Photos from the image-classification dataset "dataset" in the GitHub repository aksheeev/Blur-and-Sharp-Image-Classification. Its 2 classes are: blurry, sharp.

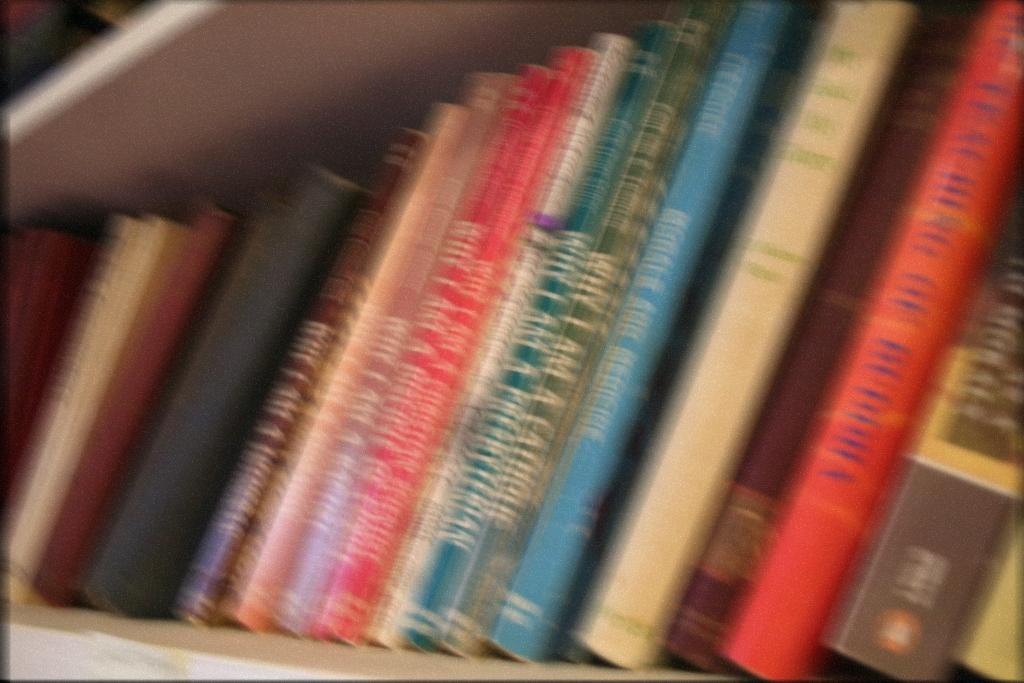
Label: blurry

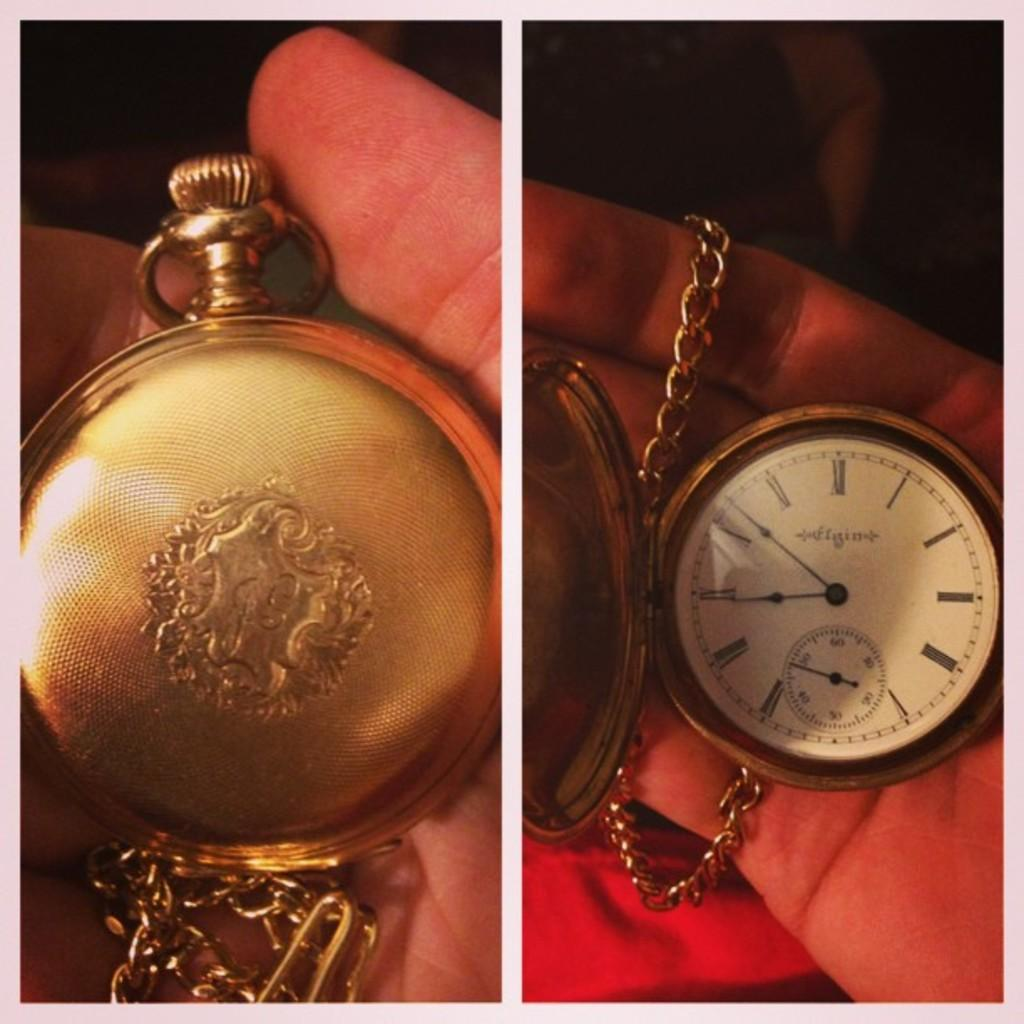
Label: sharp

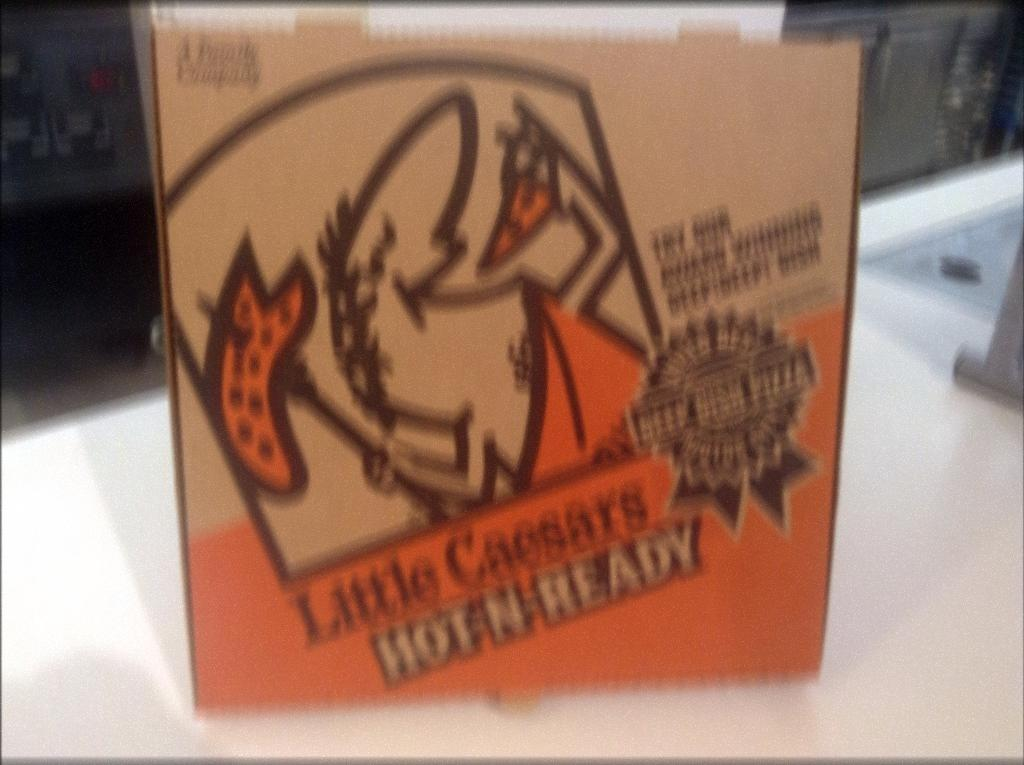
Label: blurry

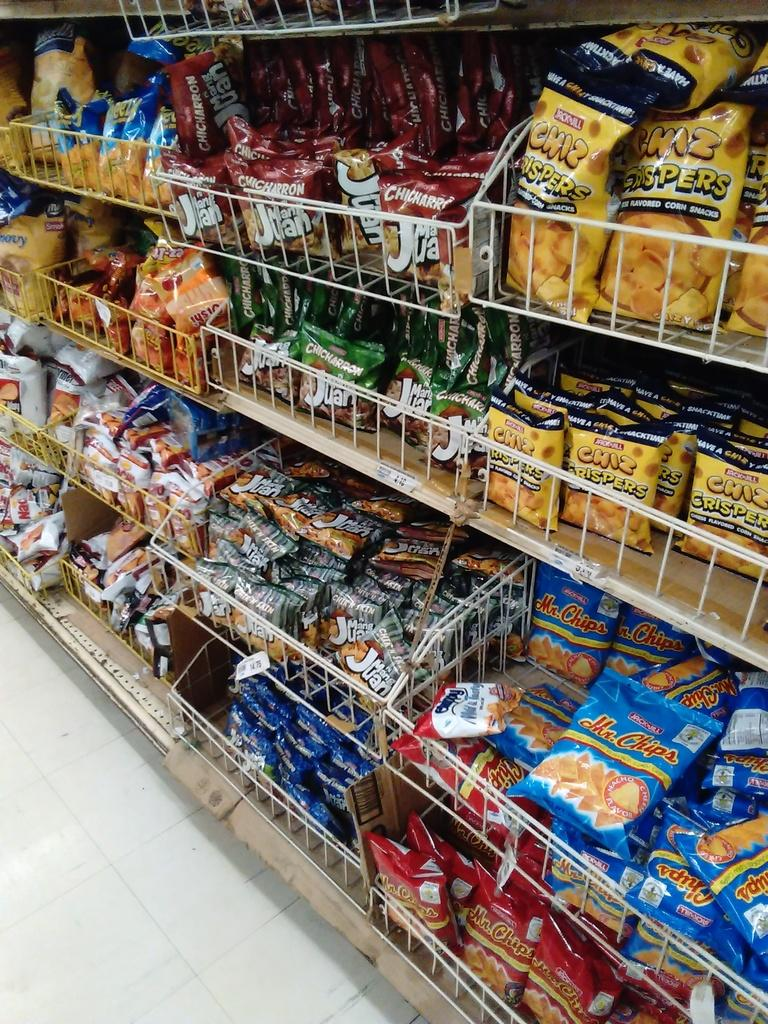
Label: sharp

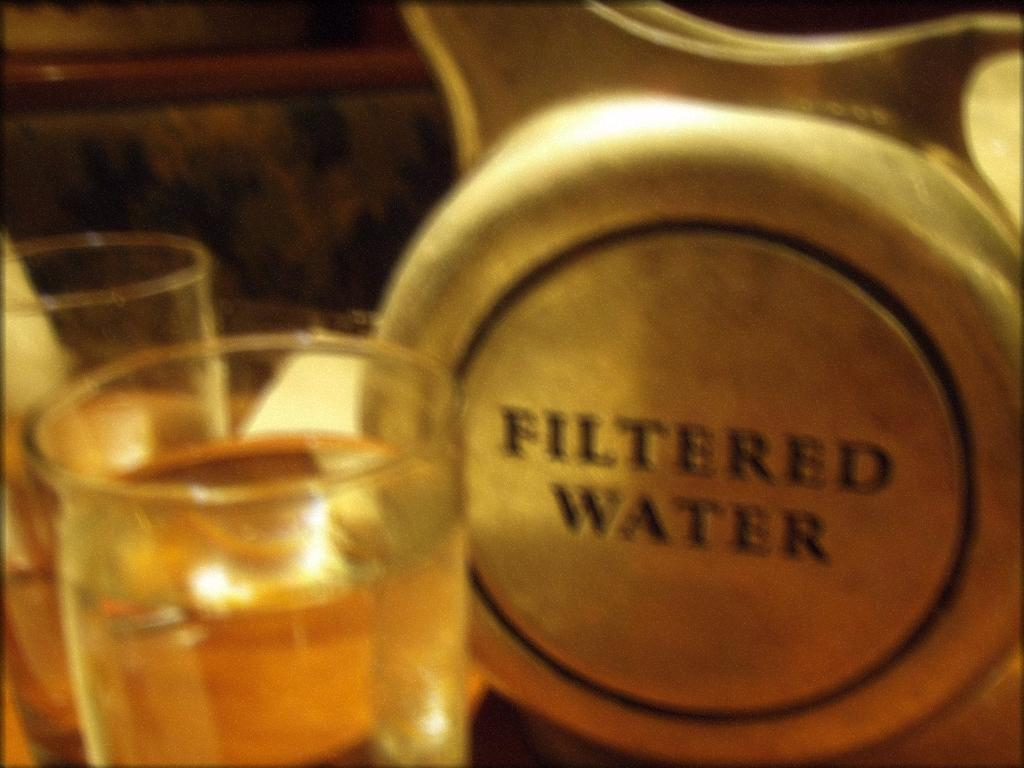
Label: blurry

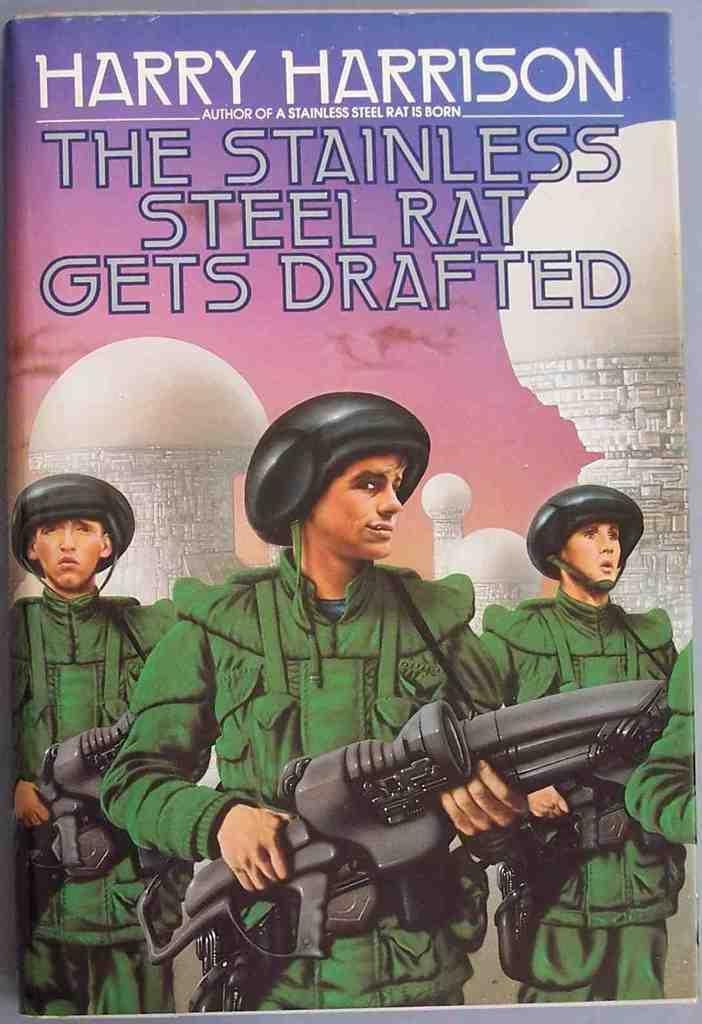
Label: sharp
